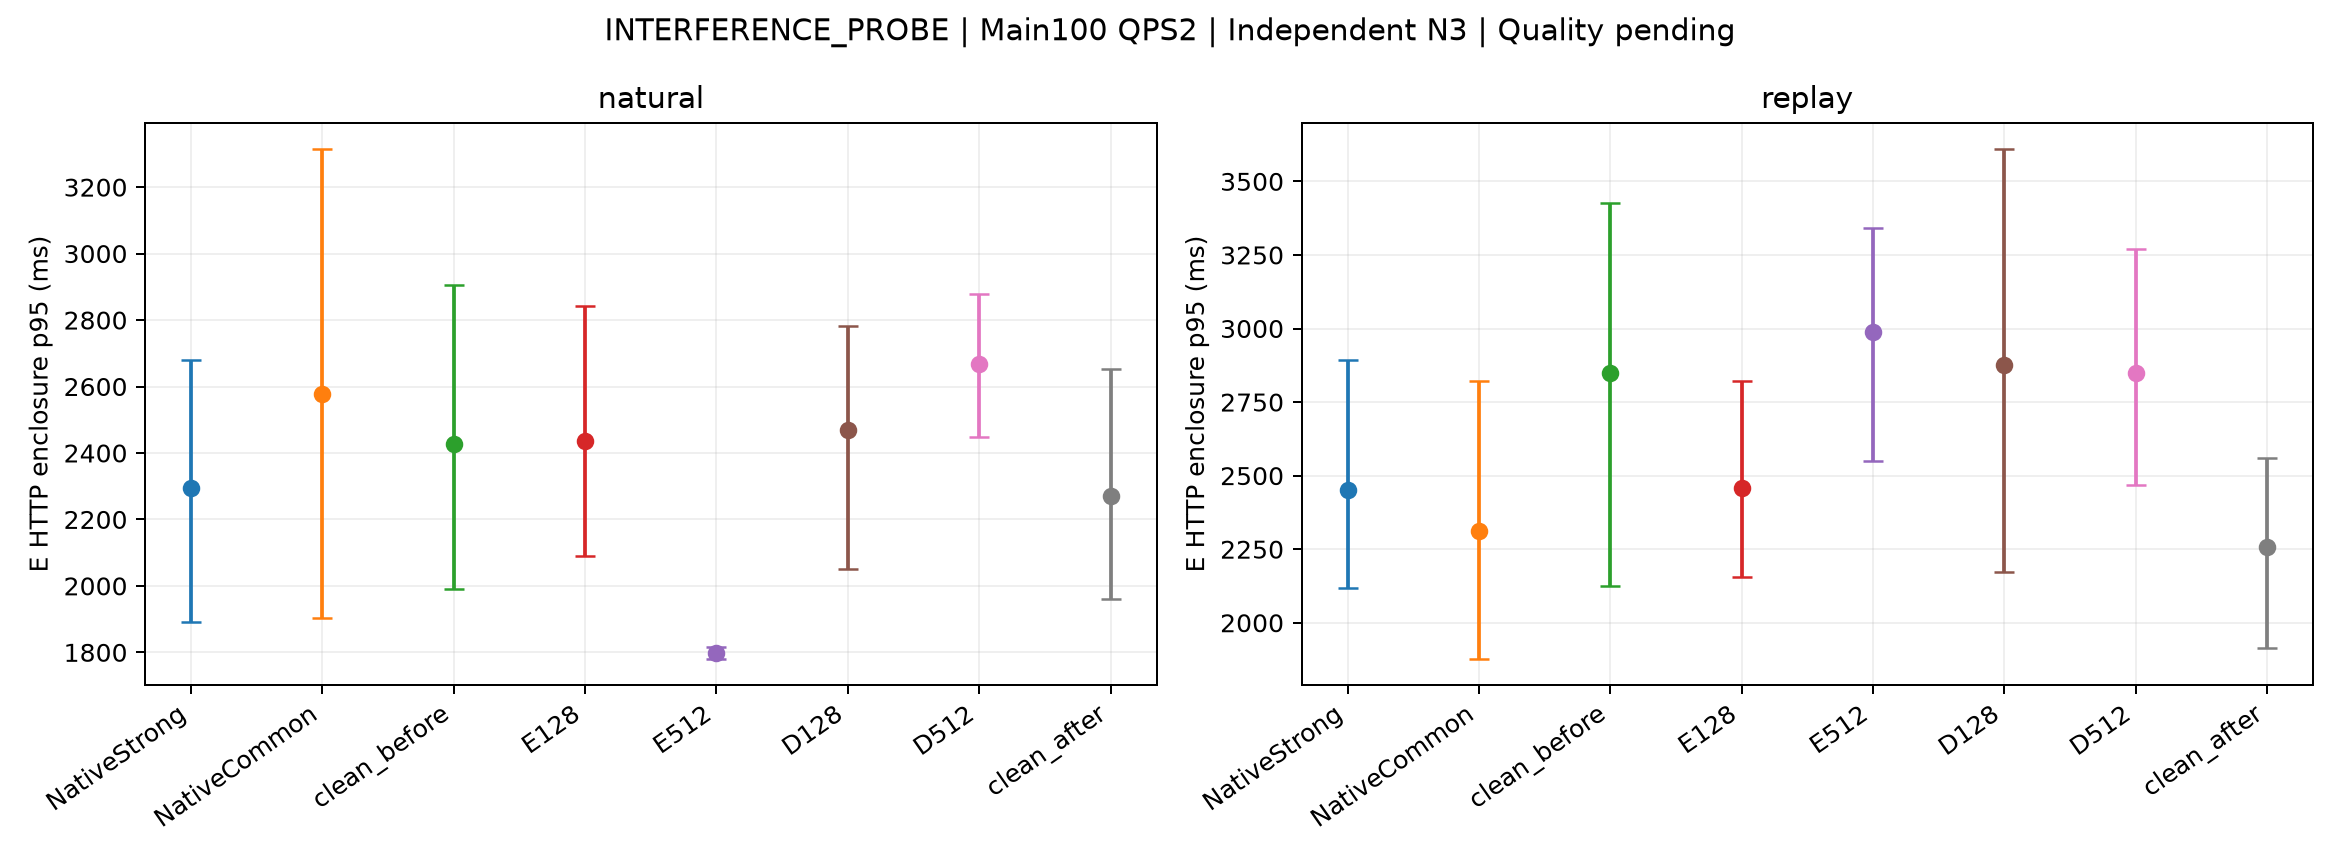

Values plotted in this chart, from the file beside it:
mode, arm, metric, start_mean, CI_low, CI_high, independent_starts, scope
natural, NativeStrong, E_HTTP_p95_ms, 2295, 1891, 2679, 3, Unrelated probe work is excluded from Ma…
natural, NativeCommon, E_HTTP_p95_ms, 2577, 1903, 3316, 3, Unrelated probe work is excluded from Ma…
natural, clean_before, E_HTTP_p95_ms, 2427, 1990, 2904, 3, Unrelated probe work is excluded from Ma…
natural, E128, E_HTTP_p95_ms, 2437, 2090, 2842, 3, Unrelated probe work is excluded from Ma…
natural, E512, E_HTTP_p95_ms, 1797, 1779, 1816, 3, Unrelated probe work is excluded from Ma…
natural, D128, E_HTTP_p95_ms, 2470, 2051, 2782, 3, Unrelated probe work is excluded from Ma…
natural, D512, E_HTTP_p95_ms, 2668, 2449, 2879, 3, Unrelated probe work is excluded from Ma…
natural, clean_after, E_HTTP_p95_ms, 2270, 1960, 2653, 3, Unrelated probe work is excluded from Ma…
replay, NativeStrong, E_HTTP_p95_ms, 2450, 2119, 2892, 3, Unrelated probe work is excluded from Ma…
replay, NativeCommon, E_HTTP_p95_ms, 2312, 1876, 2822, 3, Unrelated probe work is excluded from Ma…
replay, clean_before, E_HTTP_p95_ms, 2849, 2125, 3427, 3, Unrelated probe work is excluded from Ma…
replay, E128, E_HTTP_p95_ms, 2459, 2154, 2821, 3, Unrelated probe work is excluded from Ma…
replay, E512, E_HTTP_p95_ms, 2989, 2551, 3341, 3, Unrelated probe work is excluded from Ma…
replay, D128, E_HTTP_p95_ms, 2874, 2173, 3612, 3, Unrelated probe work is excluded from Ma…
replay, D512, E_HTTP_p95_ms, 2849, 2467, 3271, 3, Unrelated probe work is excluded from Ma…
replay, clean_after, E_HTTP_p95_ms, 2257, 1914, 2562, 3, Unrelated probe work is excluded from Ma…
